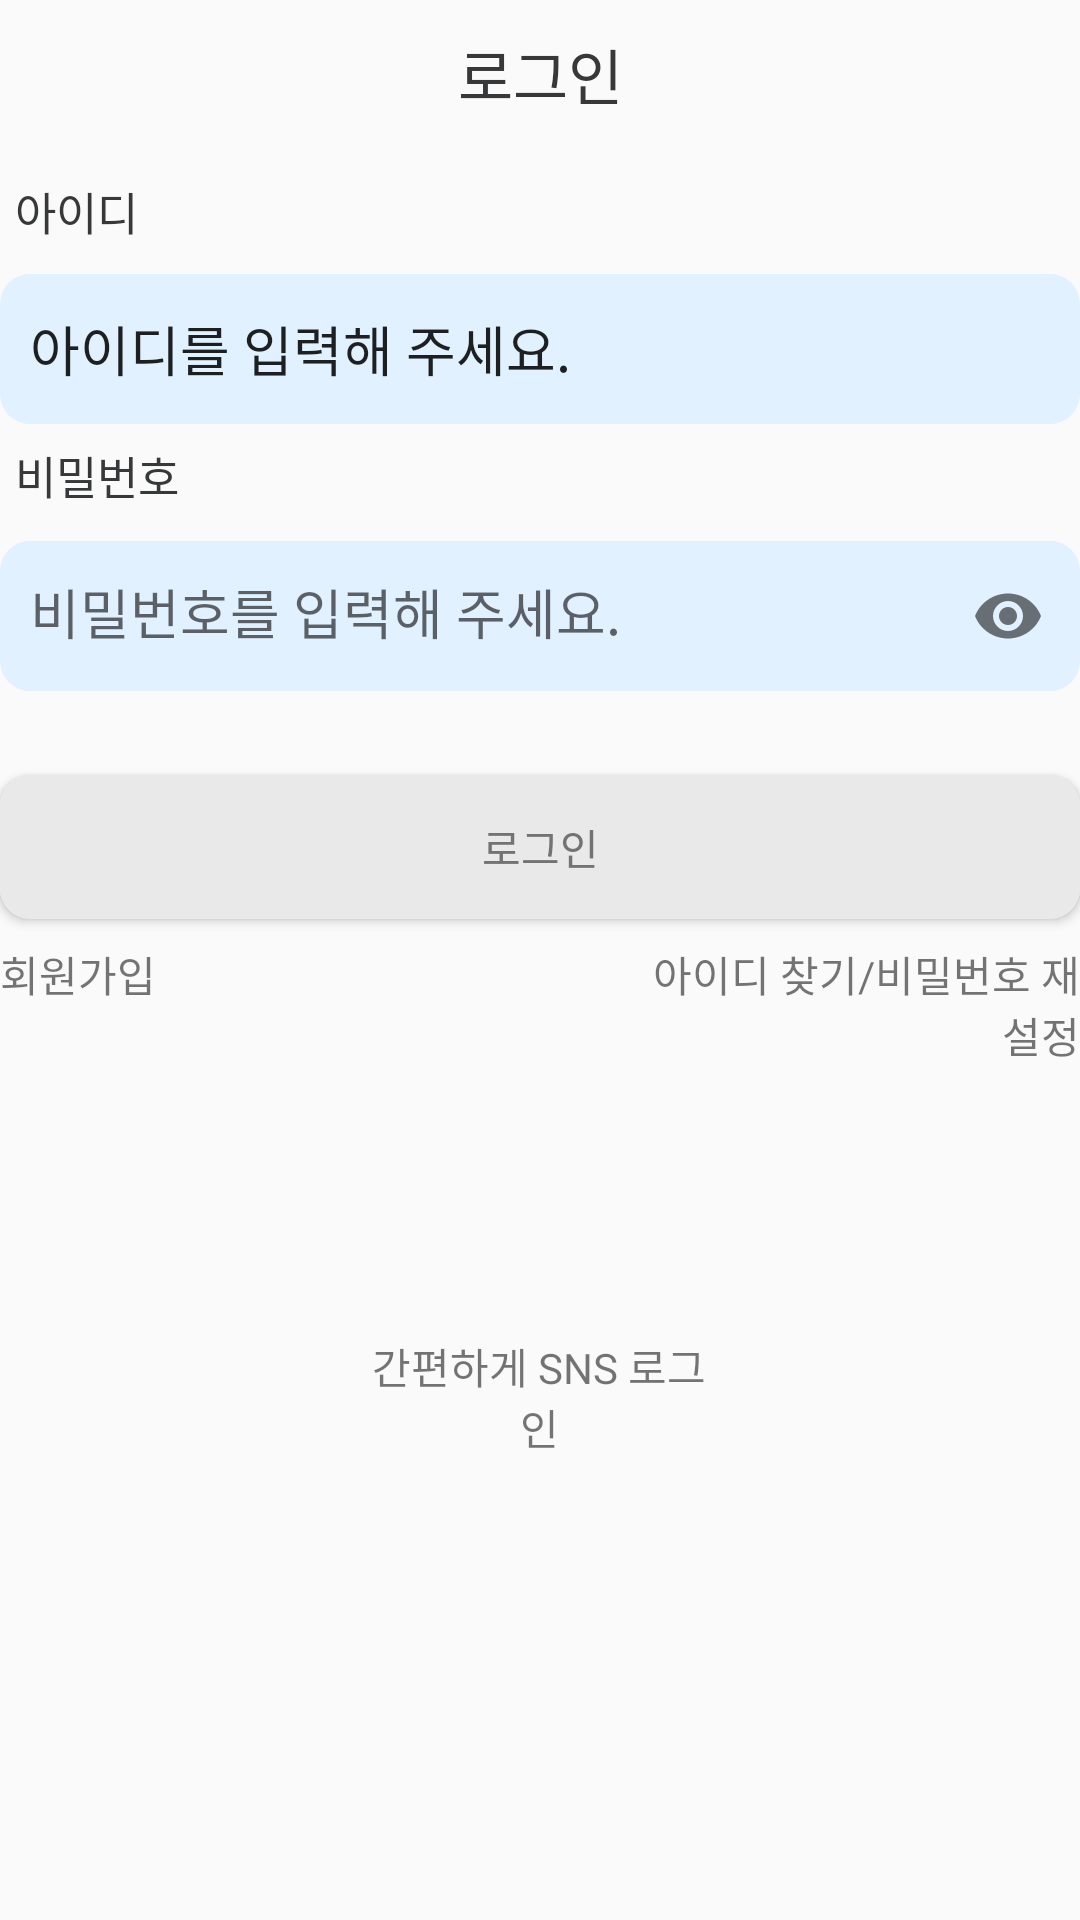

Here is an Android app screen rendered from its layout file. Give the layout XML and the strings, colors and styles it references.
<!-- AndroidManifest.xml: application theme Theme.DonWorry -->
<!-- res/layout/activity_log_in.xml -->
<?xml version="1.0" encoding="utf-8"?>
<LinearLayout android:layout_width="match_parent"
    android:layout_height="match_parent"
    xmlns:app="http://schemas.android.com/apk/res-auto"
    android:layout_marginTop="60dp"
    android:layout_marginLeft="15dp"
    android:layout_marginRight="15dp"
    android:layout_marginBottom="30dp"
    android:orientation="vertical"
    xmlns:android="http://schemas.android.com/apk/res/android">

    <TextView
        android:layout_width="match_parent"
        android:layout_height="wrap_content"
        android:layout_marginStart="8dp"
        android:layout_marginTop="10dp"
        android:layout_marginEnd="8dp"
        android:text="로그인"
        android:textColor="@color/black_gray"
        android:textSize="20sp"
        android:textAlignment="center"/>

    <TextView
        android:layout_width="wrap_content"
        android:layout_height="wrap_content"
        android:layout_marginTop="20dp"
        android:layout_marginLeft="5dp"
        android:text="아이디"
        android:textColor="@color/black_gray"
        android:textSize="15sp"/>

    <EditText
        android:id="@+id/loginID"
        android:layout_width="match_parent"
        android:layout_height="50dp"
        android:layout_marginTop="10dp"
        android:paddingLeft="10dp"
        android:background="@drawable/round_shape_sky"
        android:textColorHint="@color/mid_gray"
        android:hint="아이디를 입력해 주세요."
        android:inputType="text"/>

    <TextView
        android:layout_width="wrap_content"
        android:layout_height="wrap_content"
        android:layout_marginTop="6dp"
        android:layout_marginLeft="5dp"
        android:text="비밀번호"
        android:textColor="@color/black_gray"
        android:textSize="15sp"/>

    <com.google.android.material.textfield.TextInputLayout
        android:layout_width="match_parent"
        android:layout_height="wrap_content"
        app:passwordToggleEnabled="true"
        android:textColorHint="@color/mid_gray">
        <EditText
            android:id="@+id/loginPassword"
            android:layout_width="match_parent"
            android:layout_height="50dp"
            android:layout_marginTop="8dp"
            android:paddingLeft="10dp"
            android:background="@drawable/round_shape_sky"
            android:hint="비밀번호를 입력해 주세요."
            android:inputType="textPassword"/>
    </com.google.android.material.textfield.TextInputLayout>


    <Button
        android:id="@+id/loginButton"
        android:layout_width="match_parent"
        android:layout_height="wrap_content"
        android:layout_marginTop="28dp"
        android:background="@drawable/round_shape_gray"
        android:text="로그인"
        android:textColor="@color/dark_gray"/>


    <LinearLayout
        android:layout_width="match_parent"
        android:layout_height="wrap_content"
        android:orientation="horizontal">

        <TextView
            android:id="@+id/signUp"
            android:layout_width="wrap_content"
            android:layout_height="wrap_content"
            android:layout_marginTop="8dp"
            android:layout_marginEnd="8dp"
            android:text="회원가입"/>
        <TextView
            android:id="@+id/reIdPassword"
            android:layout_width="wrap_content"
            android:layout_height="wrap_content"
            android:layout_marginStart="150dp"
            android:layout_marginTop="8dp"
            android:gravity="right"
            android:text="아이디 찾기/비밀번호 재설정"/>
    </LinearLayout>

    <LinearLayout
        android:layout_width="match_parent"
        android:layout_height="wrap_content"
        android:orientation="horizontal">

        <View
            android:layout_width="0dp"
            android:layout_height="2px"
            android:layout_marginTop="100dp"
            android:layout_weight="1"
            android:background="@color/mid_gray"/>
        <TextView
            android:layout_width="0dp"
            android:layout_height="wrap_content"
            android:layout_weight="1.1"
            android:gravity="center"
            android:text="간편하게 SNS 로그인"
            android:layout_marginTop="90dp"
            android:layout_marginLeft="10dp"
            android:layout_marginRight="10dp"
            android:textColor="@color/mid_gray"/>
        <View
            android:layout_width="0dp"
            android:layout_height="2px"
            android:layout_marginTop="100dp"
            android:layout_weight="1"
            android:background="@color/mid_gray"/>

    </LinearLayout>

    <ImageView
        android:id="@+id/KakaoBtn"
        android:layout_width="wrap_content"
        android:layout_height="wrap_content"
        android:layout_marginTop="20dp"
        android:layout_gravity="center"
        android:src="@drawable/kakao_login_medium_wide"/>

</LinearLayout>
<!-- resources referenced by this layout -->
<resources>
  <color name="black_gray">#FF373839</color>
  <color name="dark_gray">#FF737373</color>
  <!-- drawable round_shape_gray (drawable) -->
  <?xml version="1.0" encoding="utf-8"?>
  <shape xmlns:android="http://schemas.android.com/apk/res/android"
      android:padding="10dp"
      android:shape="rectangle" >
      <solid android:color="@color/light_gray" />
      <corners
          android:radius="10dp"/>
  </shape>
  <!-- drawable round_shape_sky (drawable) -->
  <?xml version="1.0" encoding="utf-8"?>
  <shape xmlns:android="http://schemas.android.com/apk/res/android"
      android:padding="10dp"
      android:shape="rectangle" >
      <solid android:color="@color/sky_blue" />
      <corners
          android:radius="10dp" />
  </shape>
  <style name="Theme.DonWorry" parent="Theme.AppCompat.DayNight.DarkActionBar">
          
          <item name="colorPrimary">@color/purple_500</item>
          <item name="colorPrimaryVariant">@color/purple_700</item>
          <item name="colorOnPrimary">@color/white</item>
          
          <item name="colorSecondary">@color/teal_200</item>
          <item name="colorSecondaryVariant">@color/teal_700</item>
          <item name="colorOnSecondary">@color/black</item>
          
          <item name="android:statusBarColor">?attr/colorPrimaryVariant</item>
          
      </style>
  <color name="light_gray">#FFE9E9E9</color>
  <color name="sky_blue">#FFE1F1FF</color>
  <color name="purple_500">#FF6200EE</color>
  <color name="purple_700">#FF3700B3</color>
  <color name="white">#FFFFFFFF</color>
  <color name="teal_200">#FF03DAC5</color>
  <color name="teal_700">#FF018786</color>
  <color name="black">#FF000000</color>
</resources>
